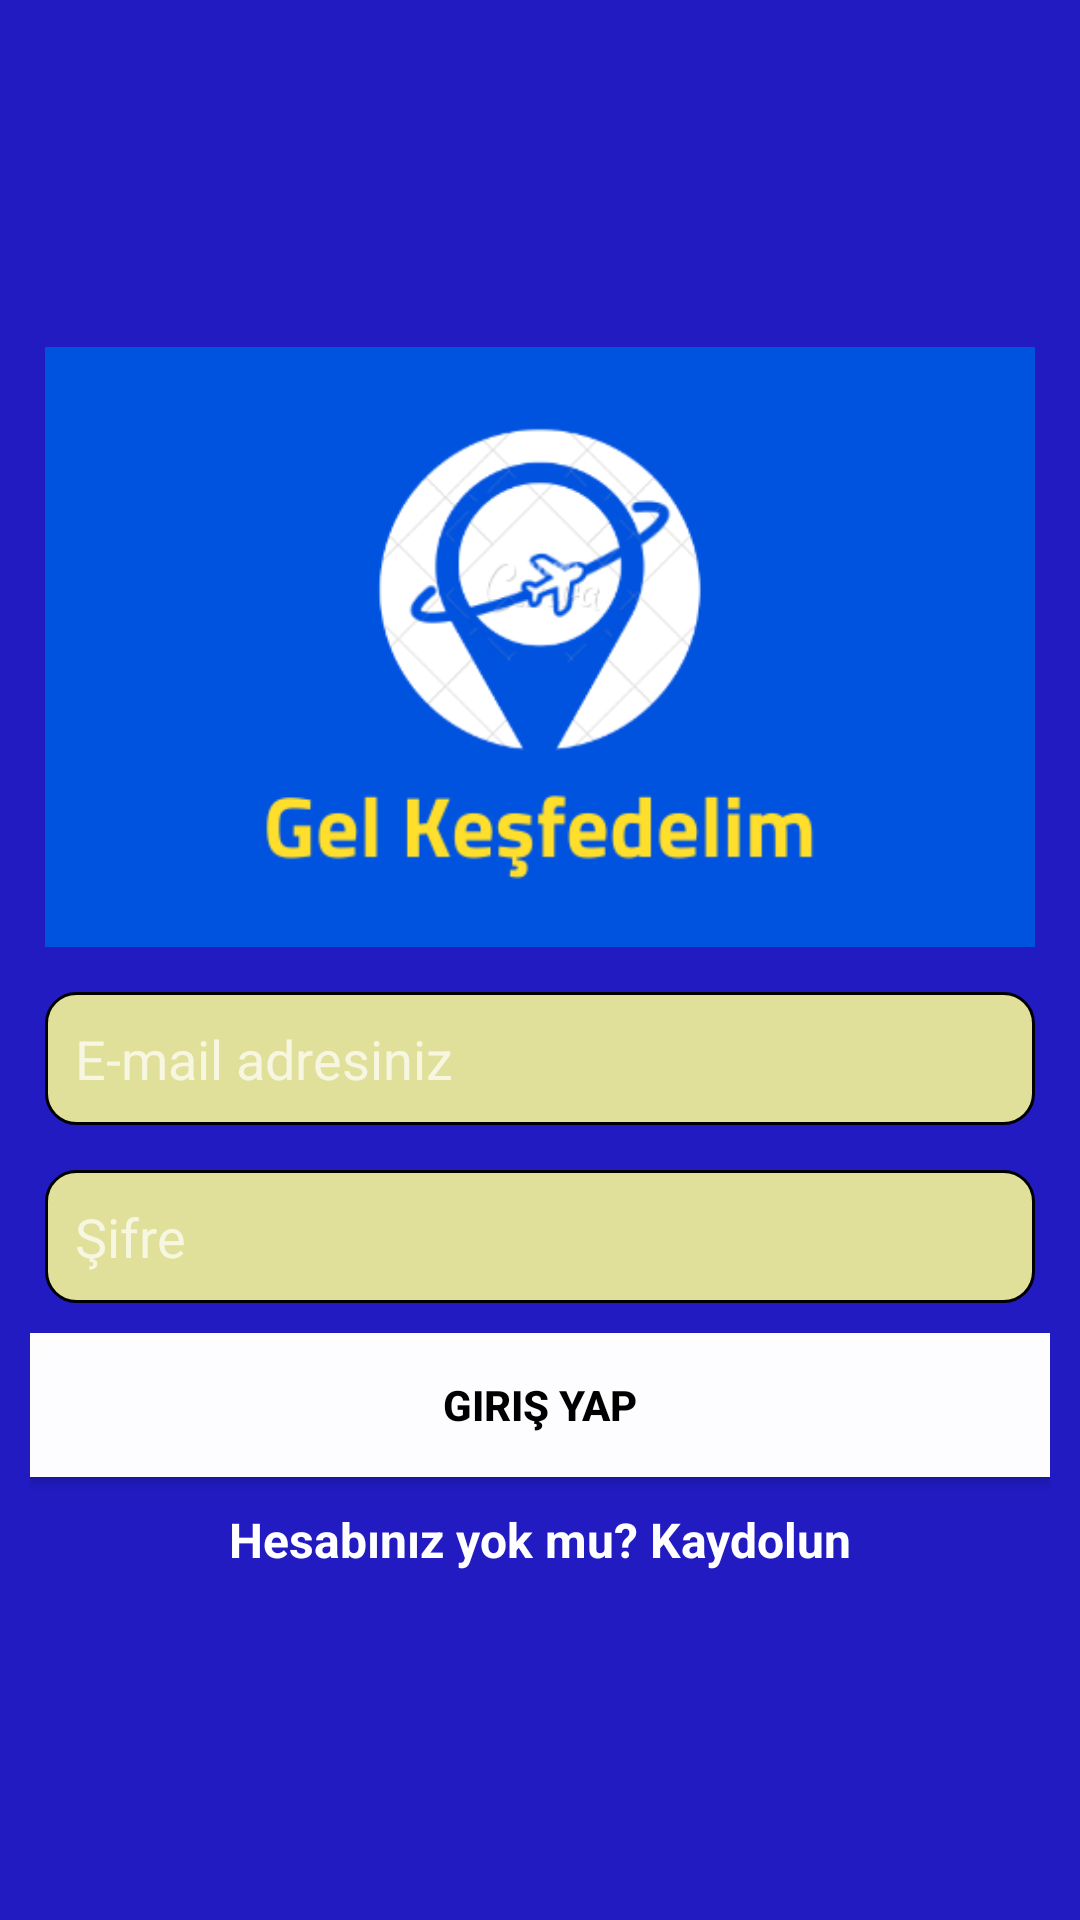

Produce the Android XML layout that renders to this screen, including the resource entries it uses.
<!-- AndroidManifest.xml: application theme AppTheme -->
<!-- res/layout/activity_girisyap.xml -->
<?xml version="1.0" encoding="utf-8"?>
<LinearLayout
    xmlns:android="http://schemas.android.com/apk/res/android"
    xmlns:app="http://schemas.android.com/apk/res-auto"
    xmlns:tools="http://schemas.android.com/tools"
    android:layout_width="match_parent"
    android:layout_height="match_parent"
    android:orientation="vertical"
    android:background="@color/back_giris"
    android:gravity="center"
    android:padding="10dp"
    tools:context=".girisyap"
    >
    <ImageView
        android:layout_width="wrap_content"
        android:layout_height="200dp"
        android:src="@drawable/logo"
        android:scaleType="centerCrop"
        android:layout_marginRight="5dp"
        android:layout_marginLeft="5dp"/>


    <EditText
        android:id="@+id/editemail_giris"
        android:layout_width="match_parent"
        android:layout_height="wrap_content"
        android:hint="E-mail adresiniz"
        android:background="@drawable/edittext_background"
        android:layout_marginLeft="5dp"
        android:layout_marginRight="5dp"
        android:layout_marginTop="15dp"
        android:inputType="textEmailAddress"
        android:padding="10dp"/>
    <EditText
        android:id="@+id/editsifre_giris"
        android:layout_width="match_parent"
        android:layout_height="wrap_content"
        android:hint="Şifre"
        android:background="@drawable/edittext_background"
        android:layout_marginLeft="5dp"
        android:layout_marginRight="5dp"
        android:layout_marginTop="15dp"
        android:inputType="textPassword"
        android:padding="10dp"/>

    <Button
        android:id="@+id/btngirisyap"
        android:layout_width="match_parent"
        android:layout_height="wrap_content"
        android:layout_marginTop="10dp"
        android:background="@color/white"
        android:text="Giriş Yap"
        android:textStyle="bold"
        android:textColor="@color/black"
        app:backgroundTint="#FDFFFFFF" />
    <TextView
        android:id="@+id/txtkayitsayfasi"
        android:layout_width="wrap_content"
        android:layout_height="wrap_content"
        android:text="Hesabınız yok mu? Kaydolun"
        android:layout_marginTop="10dp"
        android:textColor="@color/white"
        android:textStyle="bold"
        android:textSize="16sp"/>




</LinearLayout>
<!-- resources referenced by this layout -->
<resources>
  <color name="back_giris">#211BC1</color>
  <color name="black">#FF000000</color>
  <color name="white">#FFFFFFFF</color>
  <!-- drawable edittext_background (drawable) -->
  <?xml version="1.0" encoding="utf-8"?>
  <shape xmlns:android="http://schemas.android.com/apk/res/android"
      android:shape="rectangle">
      <stroke android:width="1dp"
          android:color="@color/black"/>
      <corners android:radius="10dp"/>
      <solid android:color="#eee9"/>
  
  </shape>
  <!-- drawable logo: png bitmap (drawable, 29827 bytes) -->
  <style name="AppTheme" parent="Theme.AppCompat.NoActionBar">
  
  
          
          <item name="colorPrimary">@color/purple_500</item>
          <item name="colorPrimaryVariant">@color/purple_700</item>
          <item name="colorOnPrimary">@color/white</item>
          
          <item name="colorSecondary">@color/teal_200</item>
          <item name="colorSecondaryVariant">@color/teal_700</item>
          <item name="colorOnSecondary">@color/black</item>
          
          <item name="android:statusBarColor" tools:targetApi="l">?attr/colorPrimaryVariant</item>
          
      </style>
  <color name="purple_500">#FFFFFFFF</color>
  <color name="purple_700">#FFFFFFFF</color>
  <color name="teal_200">#FF03DAC5</color>
  <color name="teal_700">#FF018786</color>
</resources>
